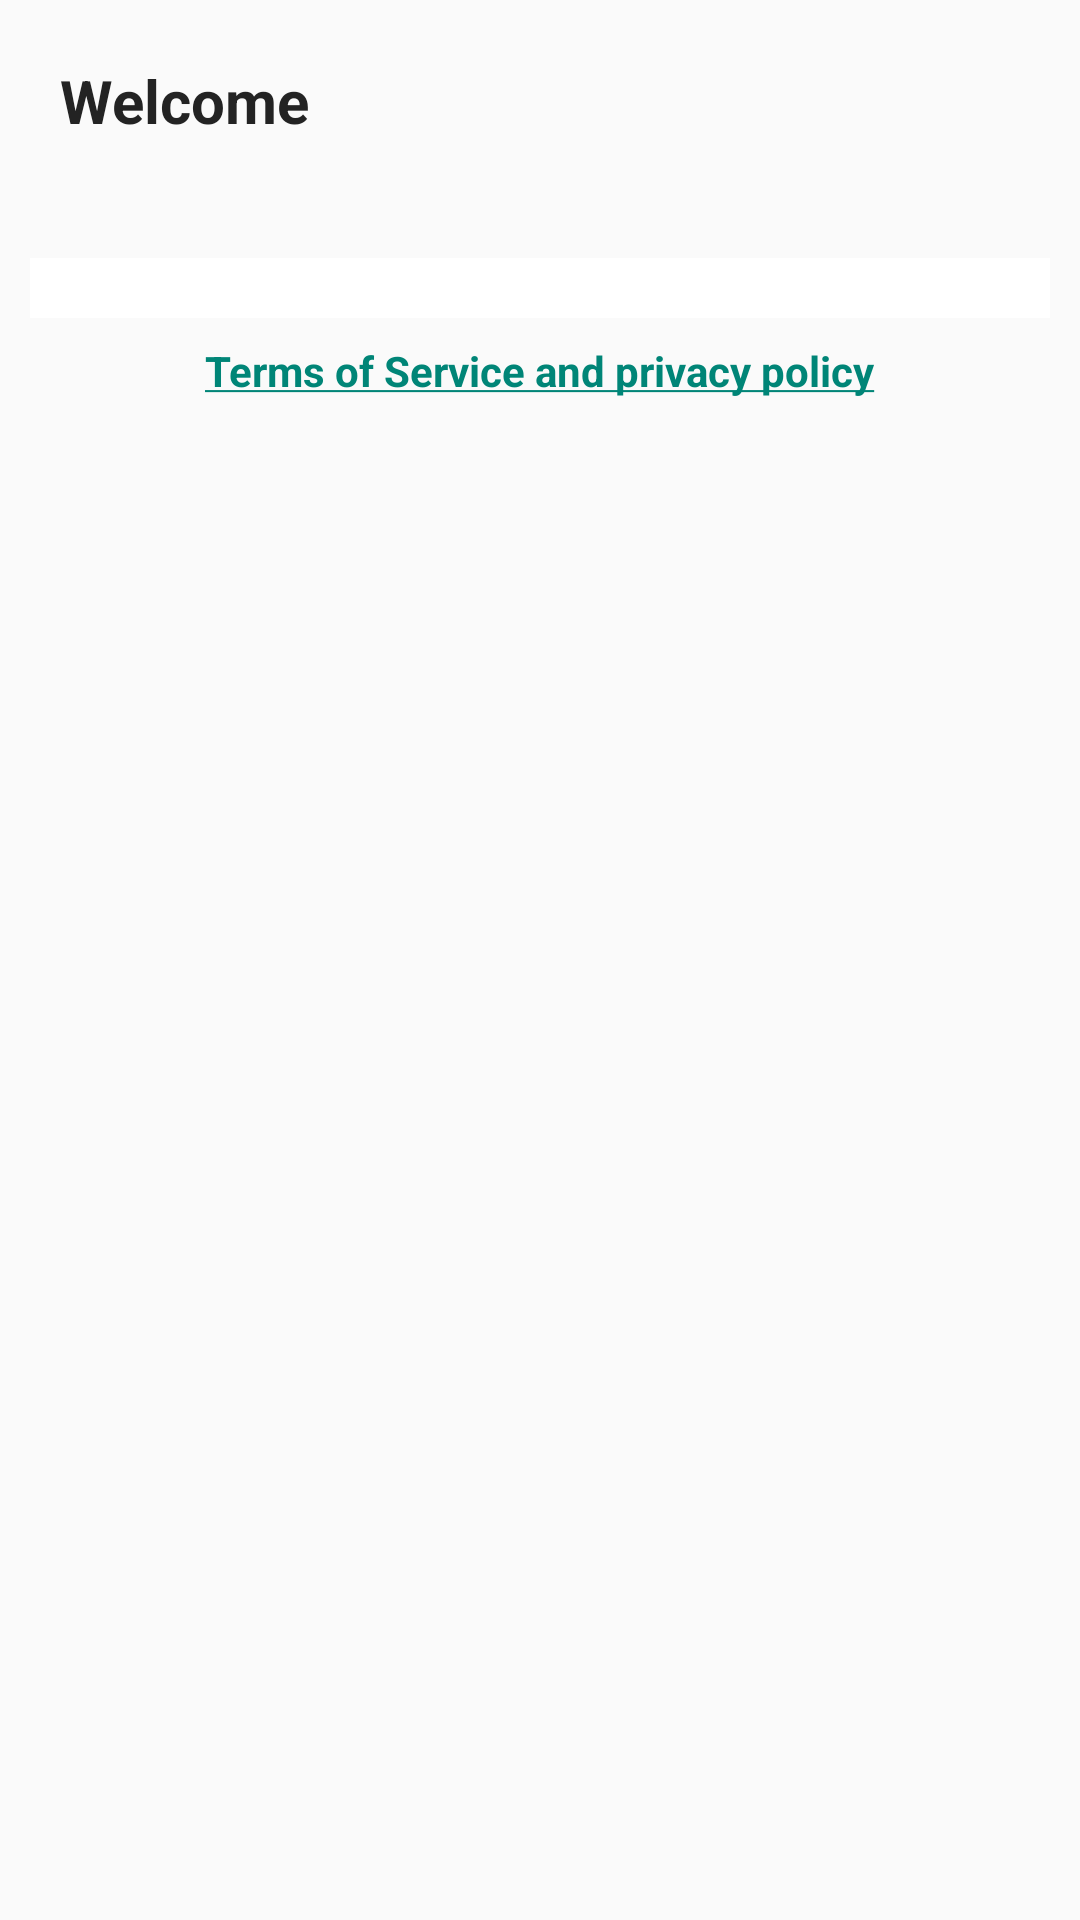

Write the Android layout XML for this screen, with the resource values it uses.
<!-- AndroidManifest.xml: application theme Theme.Farewell -->
<!-- res/layout/userpage_activity.xml -->
<?xml version="1.0" encoding="utf-8"?>
<ScrollView android:layout_width="match_parent"
    android:layout_height="match_parent"
    xmlns:android="http://schemas.android.com/apk/res/android">

    <LinearLayout xmlns:android="http://schemas.android.com/apk/res/android"
        android:layout_width="match_parent"
        android:layout_height="wrap_content"
        android:orientation="vertical">


        <TextView
            android:layout_width="wrap_content"
            android:layout_height="wrap_content"
            android:text="Welcome"
            android:layout_marginTop="20dp"
            android:layout_marginStart="20dp"
            android:textColor="#232323"
            android:textSize="20sp"
            android:textStyle="bold"/>


        <TextView
            android:id="@+id/userEmail"
            android:layout_width="wrap_content"
            android:layout_height="wrap_content"
            android:text=""
            android:layout_marginStart="20dp"
            android:layout_marginTop="10dp"
            android:textStyle="bold"/>


        <androidx.recyclerview.widget.RecyclerView
            android:id="@+id/Usereulogylist"
            android:layout_width="match_parent"
            android:layout_height="match_parent"
            android:layout_marginLeft="10dp"
            android:layout_marginRight="10dp"
            android:layout_marginTop="10dp"
            android:background="#FFFFFF"
            android:divider="@null"
            android:dividerHeight="3dp"
            android:padding="10dp"
            android:scrollbars="none"
            android:textColor="#FFF" />


        <TextView
            android:id="@+id/termsPrivacy"
            android:layout_width="wrap_content"
            android:layout_height="wrap_content"
            android:text="@string/privacyTerms"
            android:textStyle="bold"
            android:layout_gravity="center"
            android:textColor="#040C3C"
            android:layout_marginTop="8dp"
            android:layout_marginBottom="10dp"
            >
        </TextView>
    </LinearLayout>


</ScrollView>
<!-- resources referenced by this layout -->
<resources>
  <string name="privacyTerms"><a href="https://docs.google.com/document/d/1sgHQHA-U33cbjYM7uybh4nyao8Map13r_-0I0gmw1wA">Terms of Service and privacy policy</a></string>
  <style name="Theme.Farewell" parent="Theme.AppCompat.Light.DarkActionBar" />
</resources>
